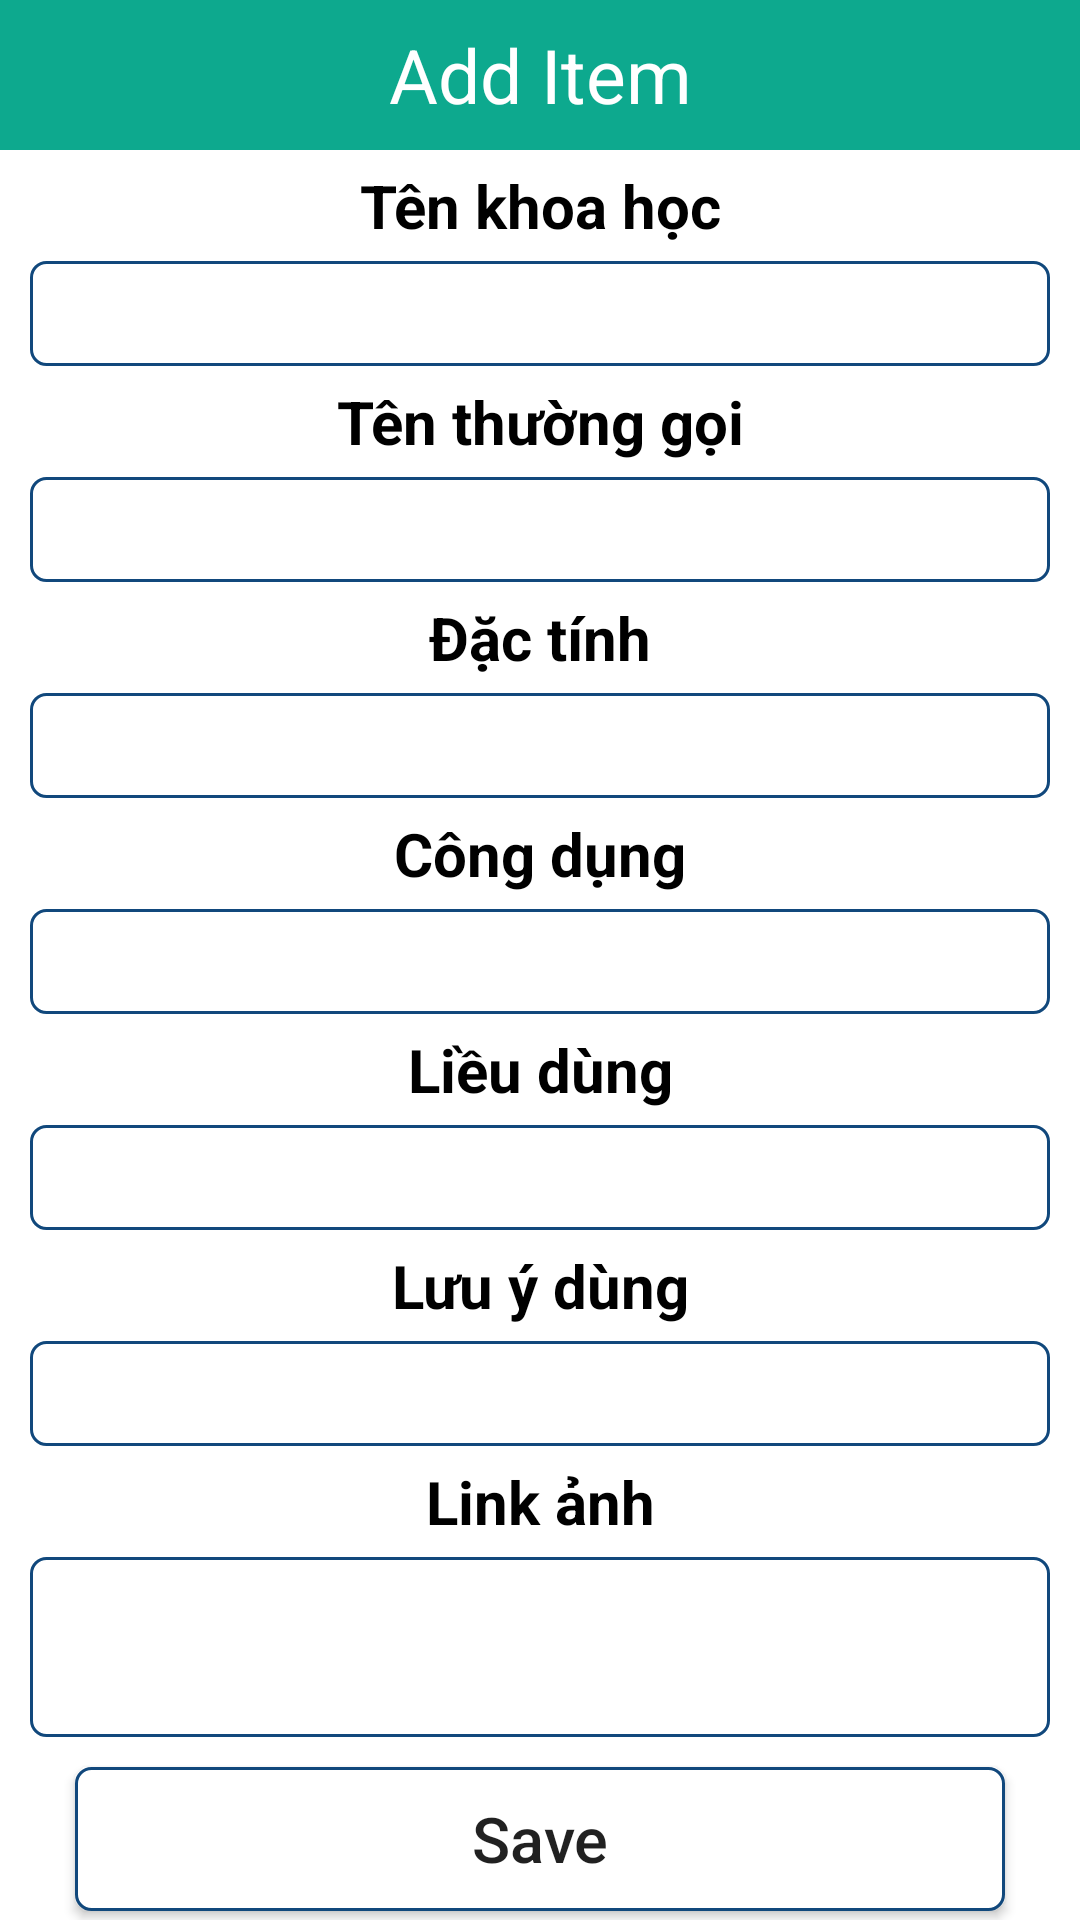

Here is an Android app screen rendered from its layout file. Give the layout XML and the strings, colors and styles it references.
<!-- AndroidManifest.xml: application theme Theme.Baikiemtralan2 -->
<!-- res/layout/activity_add.xml -->
<LinearLayout xmlns:android="http://schemas.android.com/apk/res/android"
    android:layout_width="match_parent"
    android:layout_height="match_parent"
    android:orientation="vertical">

    <TextView
        android:layout_width="match_parent"
        android:layout_height="50dp"
        android:background="@color/purple_500"
        android:gravity="center"
        android:text="Add Item"
        android:textColor="#FFF"
        android:textSize="25dp" />

    <TextView
        android:layout_width="match_parent"
        android:layout_height="wrap_content"
        android:layout_marginTop="5dp"
        android:layout_marginBottom="5dp"
        android:gravity="center"
        android:text="Tên khoa học"
        android:textColor="#000"
        android:textSize="20sp"
        android:textStyle="bold" />

    <EditText
        android:id="@+id/tenkhoahoc_add"
        android:layout_width="match_parent"
        android:layout_height="35dp"
        android:layout_marginLeft="10dp"
        android:layout_marginRight="10dp"
        android:background="@drawable/rouded"
        android:gravity="center" />

    <TextView
        android:layout_width="match_parent"
        android:layout_height="wrap_content"
        android:layout_marginTop="5dp"
        android:layout_marginBottom="5dp"
        android:gravity="center"
        android:text="Tên thường gọi"
        android:textColor="#000"
        android:textSize="20sp"
        android:textStyle="bold" />

    <EditText
        android:id="@+id/tenthuonggoi_add"
        android:layout_width="match_parent"
        android:layout_height="35dp"
        android:layout_marginLeft="10dp"
        android:layout_marginRight="10dp"
        android:background="@drawable/rouded"
        android:gravity="center" />

    <TextView
        android:layout_width="match_parent"
        android:layout_height="wrap_content"
        android:layout_marginTop="5dp"
        android:layout_marginBottom="5dp"
        android:gravity="center"
        android:text="Đặc tính"
        android:textColor="#000"
        android:textSize="20sp"
        android:textStyle="bold" />

    <EditText
        android:id="@+id/dactinh_add"
        android:layout_width="match_parent"
        android:layout_height="35dp"
        android:layout_marginLeft="10dp"
        android:layout_marginRight="10dp"
        android:background="@drawable/rouded"
        android:gravity="center" />

    <TextView
        android:layout_width="match_parent"
        android:layout_height="wrap_content"
        android:layout_marginTop="5dp"
        android:layout_marginBottom="5dp"
        android:gravity="center"
        android:text="Công dụng"
        android:textColor="#000"
        android:textSize="20sp"
        android:textStyle="bold" />

    <EditText
        android:id="@+id/congdung_add"
        android:layout_width="match_parent"
        android:layout_height="35dp"
        android:layout_marginLeft="10dp"
        android:layout_marginRight="10dp"
        android:background="@drawable/rouded"
        android:gravity="center" />
    <TextView
        android:layout_width="match_parent"
        android:layout_height="wrap_content"
        android:layout_marginTop="5dp"
        android:layout_marginBottom="5dp"
        android:gravity="center"
        android:text="Liều dùng"
        android:textColor="#000"
        android:textSize="20sp"
        android:textStyle="bold" />

    <EditText
        android:id="@+id/lieudung_add"
        android:layout_width="match_parent"
        android:layout_height="35dp"
        android:layout_marginLeft="10dp"
        android:layout_marginRight="10dp"
        android:background="@drawable/rouded"
        android:gravity="center" />
    <TextView
        android:layout_width="match_parent"
        android:layout_height="wrap_content"
        android:layout_marginTop="5dp"
        android:layout_marginBottom="5dp"
        android:gravity="center"
        android:text="Lưu ý dùng"
        android:textColor="#000"
        android:textSize="20sp"
        android:textStyle="bold" />

    <EditText
        android:id="@+id/luuydung_add"
        android:layout_width="match_parent"
        android:layout_height="35dp"
        android:layout_marginLeft="10dp"
        android:layout_marginRight="10dp"
        android:background="@drawable/rouded"
        android:gravity="center" />

    <TextView
        android:layout_width="match_parent"
        android:layout_height="wrap_content"
        android:layout_marginTop="5dp"
        android:layout_marginBottom="5dp"
        android:gravity="center"
        android:text="Link ảnh"
        android:textColor="#000"
        android:textSize="20sp"
        android:textStyle="bold" />

    <EditText
        android:id="@+id/url_add"
        android:layout_width="match_parent"
        android:layout_height="60dp"
        android:layout_marginLeft="10dp"
        android:layout_marginRight="10dp"
        android:background="@drawable/rouded"
        android:gravity="center" />
    <Button
        android:id="@+id/btn_Add"
        android:layout_width="match_parent"
        android:layout_height="wrap_content"
        android:layout_marginLeft="25dp"
        android:layout_marginTop="10dp"
        android:layout_marginRight="25dp"
        android:background="@drawable/rouded"
        android:gravity="center"
        android:text="Save"
        android:textAllCaps="false"
        android:textSize="21dp" />

    <Button
        android:id="@+id/btn_Back"
        android:layout_width="200dp"
        android:layout_height="wrap_content"
        android:layout_gravity="center"
        android:layout_marginLeft="25dp"
        android:layout_marginTop="20dp"
        android:layout_marginRight="25dp"
        android:background="@drawable/rouded"
        android:gravity="center"
        android:text="Back"
        android:textAllCaps="false"
        android:textSize="21dp" />
</LinearLayout>
<!-- resources referenced by this layout -->
<resources>
  <color name="purple_500">#0DA98E</color>
  <!-- drawable rouded (drawable-v24) -->
  <?xml version="1.0" encoding="utf-8"?>
  <shape xmlns:android="http://schemas.android.com/apk/res/android">
      <solid android:color="#FFFFFF"/>
      <stroke
          android:width="1dp"
          android:color="#11487C"/>
      <corners
          android:radius="5dp"/>
  </shape>
  <style name="Theme.Baikiemtralan2" parent="Theme.MaterialComponents.DayNight.NoActionBar">
          
          <item name="colorPrimary">@color/purple_500</item>
          <item name="colorPrimaryVariant">@color/purple_700</item>
          <item name="colorOnPrimary">@color/white</item>
          
          <item name="colorSecondary">@color/teal_200</item>
          <item name="colorSecondaryVariant">@color/teal_700</item>
          <item name="colorOnSecondary">@color/black</item>
          
          <item name="android:statusBarColor" tools:targetApi="l">?attr/colorPrimaryVariant</item>
          
      </style>
  <color name="purple_700">#FF3700B3</color>
  <color name="white">#FFFFFFFF</color>
  <color name="teal_200">#FF03DAC5</color>
  <color name="teal_700">#FF018786</color>
  <color name="black">#FF000000</color>
</resources>
